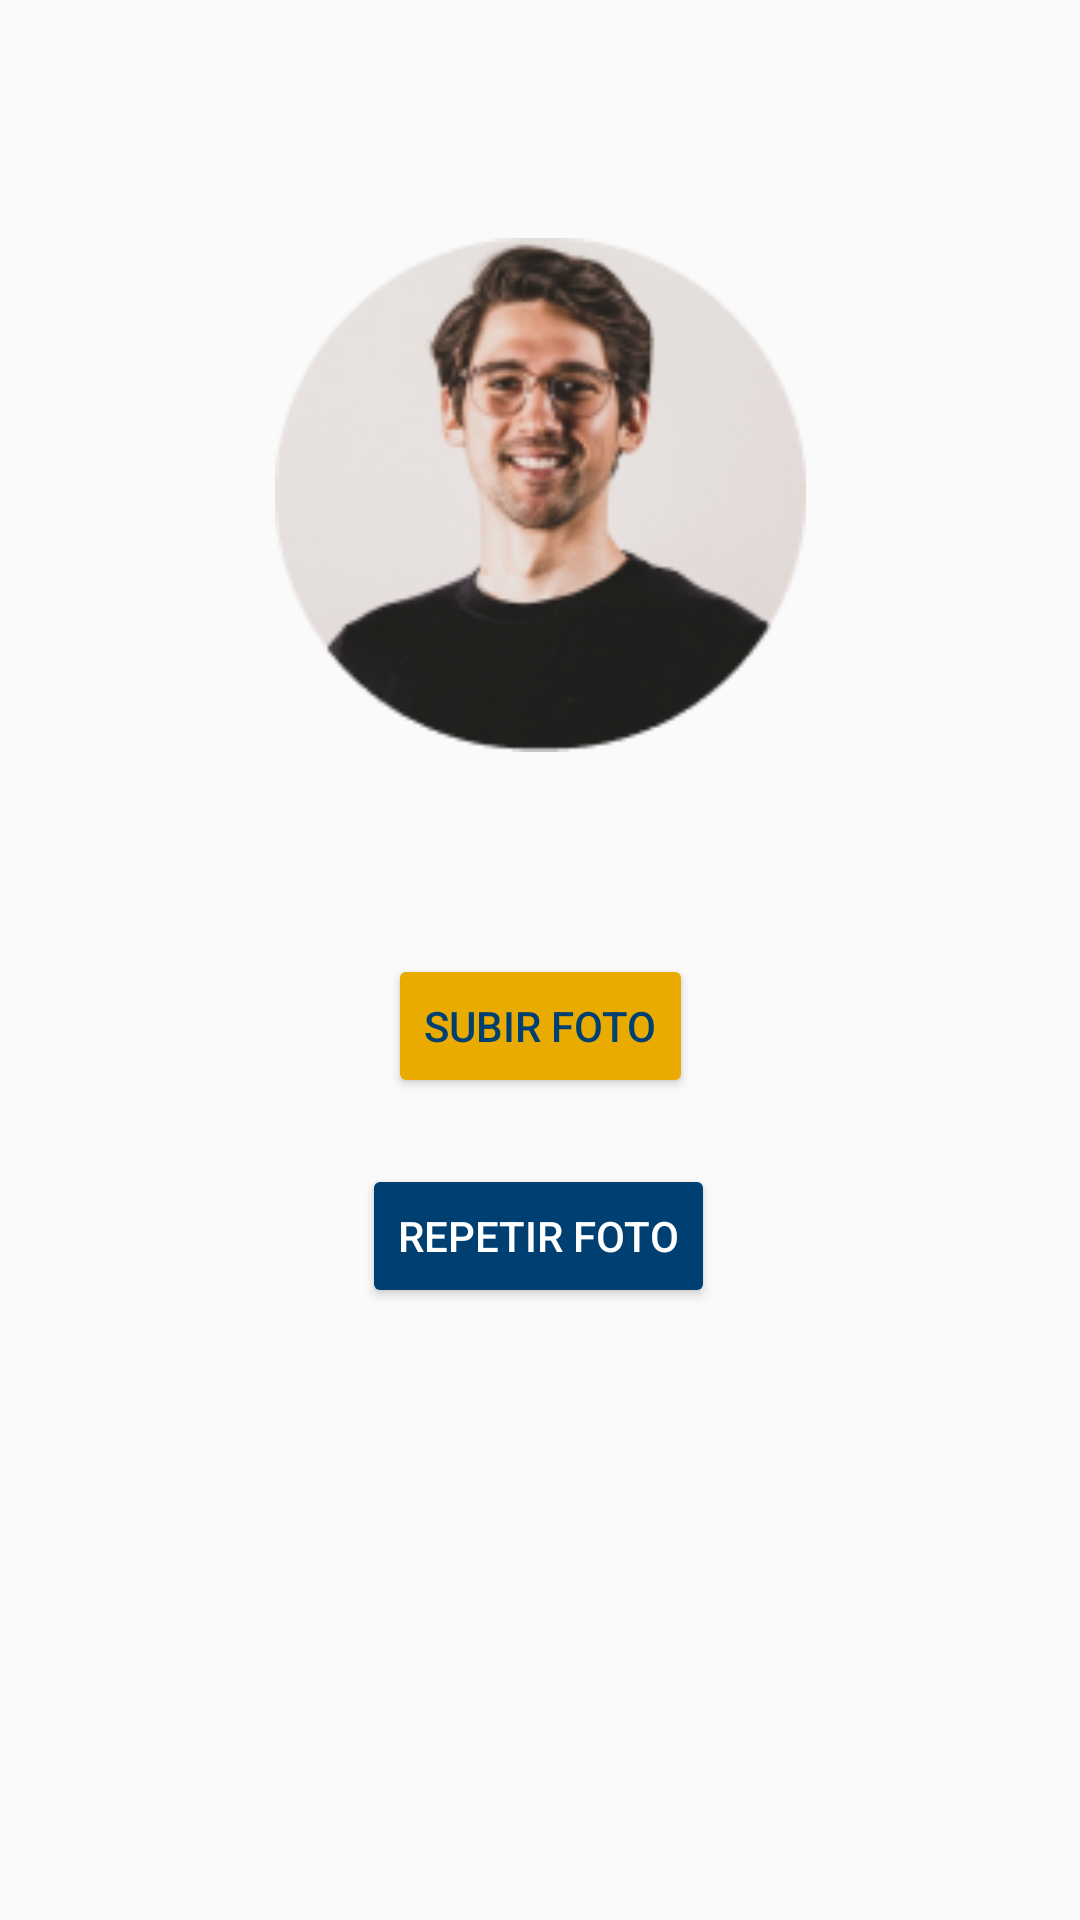

Reconstruct the res/layout file that produces this screen, plus the resources it refers to.
<!-- AndroidManifest.xml: application theme Theme.AppCompat.DayNight.NoActionBar -->
<!-- res/layout/activity_cargar_foto.xml -->
<?xml version="1.0" encoding="utf-8"?>
<androidx.constraintlayout.widget.ConstraintLayout xmlns:android="http://schemas.android.com/apk/res/android"
    xmlns:app="http://schemas.android.com/apk/res-auto"
    xmlns:tools="http://schemas.android.com/tools"
    android:layout_width="match_parent"
    android:layout_height="match_parent"
    tools:context=".CargarFoto">

    <ImageView
        android:id="@+id/imageView4"
        android:layout_width="177dp"
        android:layout_height="210dp"
        android:layout_marginTop="60dp"
        app:layout_constraintEnd_toEndOf="parent"
        app:layout_constraintStart_toStartOf="parent"
        app:layout_constraintTop_toTopOf="parent"
        app:srcCompat="@drawable/avatar" />

    <Button
        android:id="@+id/btn_subirfotoregis"
        android:layout_width="wrap_content"
        android:layout_height="wrap_content"
        android:layout_marginTop="48dp"
        android:backgroundTint="@color/botonutpl"
        android:clickable="true"
        android:text="Subir Foto"
        android:textColor="@color/utpl"
        app:layout_constraintEnd_toEndOf="parent"
        app:layout_constraintHorizontal_bias="0.501"
        app:layout_constraintStart_toStartOf="parent"
        app:layout_constraintTop_toBottomOf="@+id/imageView4" />

    <Button
        android:id="@+id/btn_repetirfotoregis"
        android:layout_width="wrap_content"
        android:layout_height="wrap_content"
        android:layout_marginTop="20dp"
        android:backgroundTint="@color/utpl"
        android:clickable="true"
        android:text="Repetir Foto"
        android:textColor="@color/white"
        app:layout_constraintBottom_toBottomOf="parent"
        app:layout_constraintEnd_toEndOf="parent"
        app:layout_constraintHorizontal_bias="0.498"
        app:layout_constraintStart_toStartOf="parent"
        app:layout_constraintTop_toBottomOf="@+id/btn_subirfotoregis"
        app:layout_constraintVertical_bias="0.01" />
</androidx.constraintlayout.widget.ConstraintLayout>
<!-- resources referenced by this layout -->
<resources>
  <color name="botonutpl">#EAAB00</color>
  <color name="utpl">#003F72</color>
  <color name="white">#FFFFFFFF</color>
  <!-- drawable avatar: png bitmap (drawable-v24, 23621 bytes) -->
</resources>
